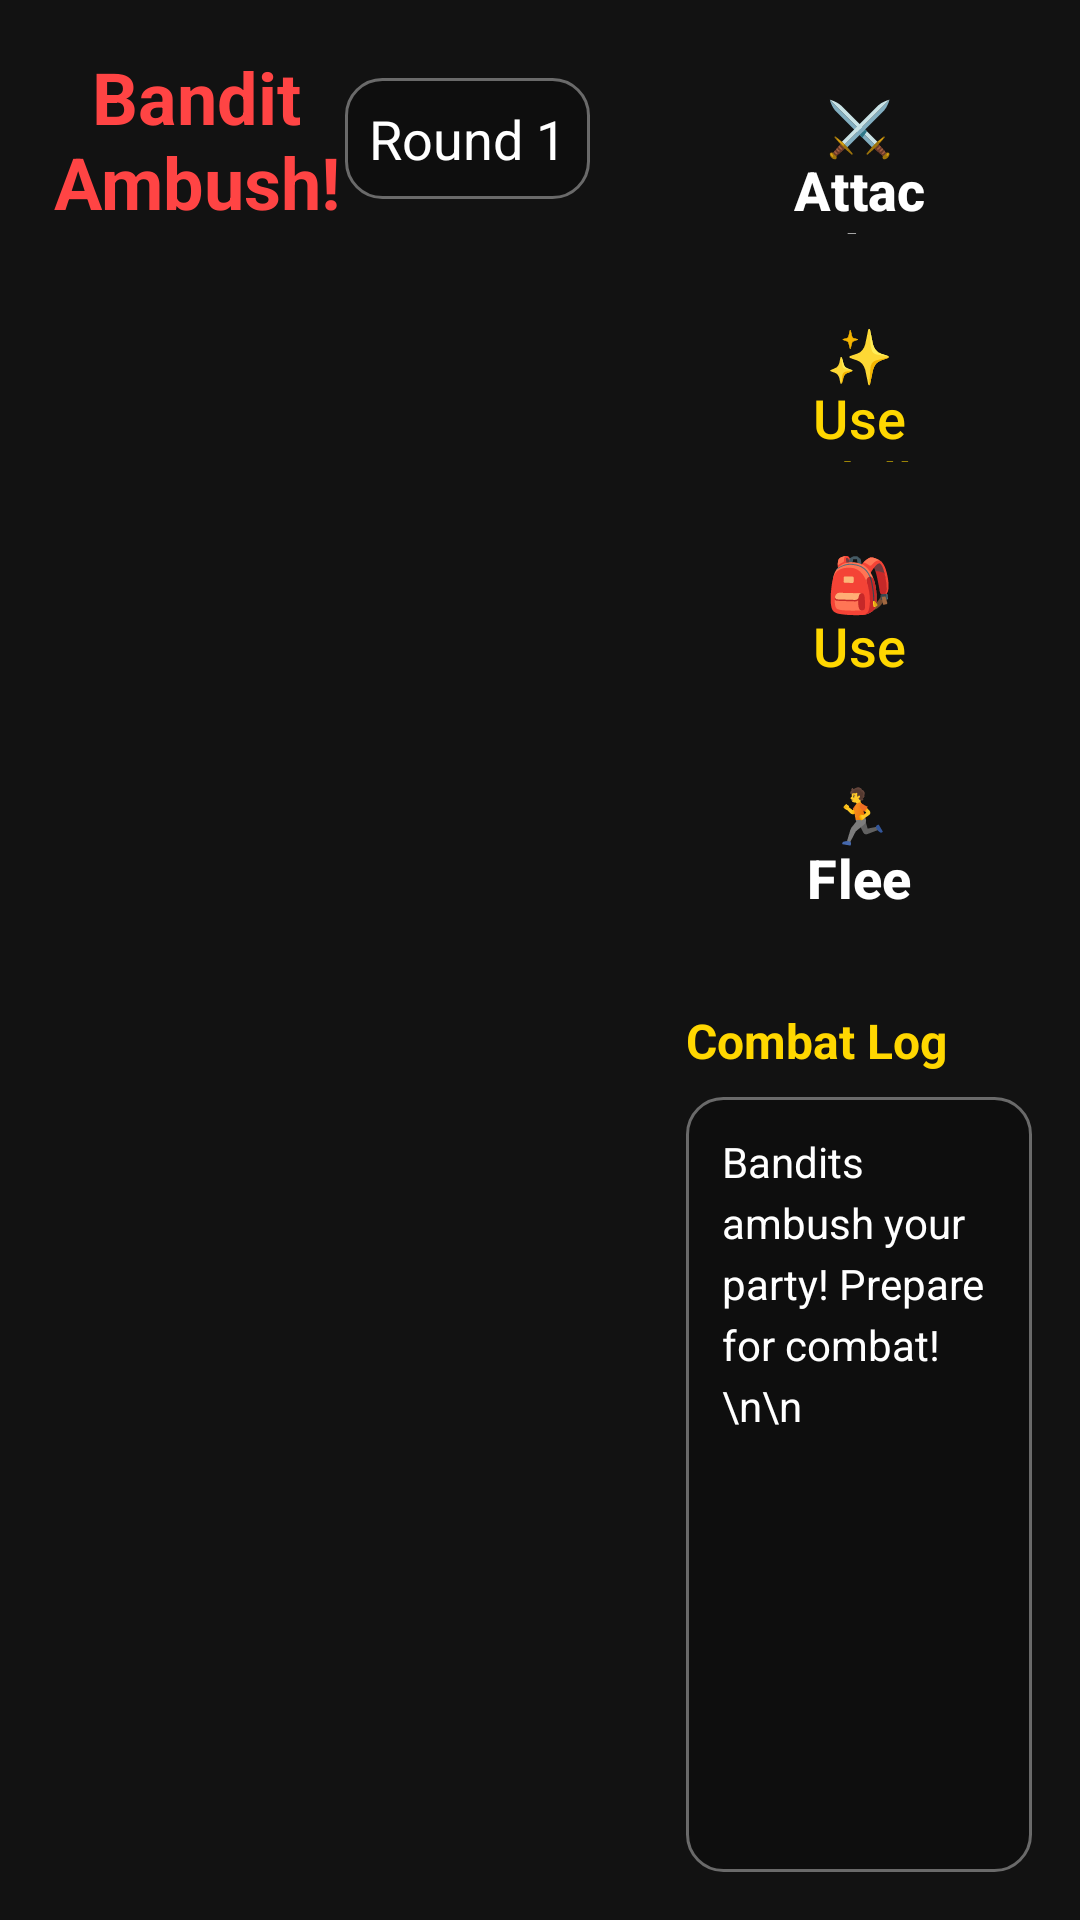

Produce the Android XML layout that renders to this screen, including the resource entries it uses.
<!-- AndroidManifest.xml: application theme Theme.DnDGame -->
<!-- res/layout/fragment_combat.xml -->
<?xml version="1.0" encoding="utf-8"?>
<LinearLayout xmlns:android="http://schemas.android.com/apk/res/android"
    android:layout_width="match_parent"
    android:layout_height="match_parent"
    android:orientation="horizontal"
    android:background="@drawable/combat_bg_landscape"
    android:padding="16dp">

    
    <LinearLayout
        android:layout_width="0dp"
        android:layout_height="match_parent"
        android:layout_weight="1.5"
        android:orientation="vertical"
        android:paddingEnd="16dp">

        <LinearLayout
            android:layout_width="match_parent"
            android:layout_height="wrap_content"
            android:orientation="horizontal"
            android:gravity="center"
            android:layout_marginBottom="16dp">

            <TextView
                android:id="@+id/combatTitleText"
                android:layout_width="0dp"
                android:layout_height="wrap_content"
                android:layout_weight="1"
                android:text="Bandit Ambush!"
                android:textSize="24sp"
                android:textColor="@color/accent_red"
                android:textStyle="bold"
                android:gravity="center" />

            <TextView
                android:id="@+id/roundText"
                android:layout_width="wrap_content"
                android:layout_height="wrap_content"
                android:text="Round 1"
                android:textSize="18sp"
                android:textColor="@color/text_primary"
                android:padding="8dp"
                android:background="@drawable/rounded_panel" />

        </LinearLayout>

        <androidx.recyclerview.widget.RecyclerView
            android:id="@+id/combatantsRecyclerView"
            android:layout_width="match_parent"
            android:layout_height="0dp"
            android:layout_weight="1"
            android:padding="8dp"
            android:background="@drawable/combat_field" />

    </LinearLayout>

    
    <LinearLayout
        android:layout_width="0dp"
        android:layout_height="match_parent"
        android:layout_weight="1"
        android:orientation="vertical"
        android:paddingStart="16dp">

        
        <LinearLayout
            android:layout_width="match_parent"
            android:layout_height="wrap_content"
            android:orientation="vertical"
            android:layout_marginBottom="16dp">

            <Button
                android:id="@+id/attackButton"
                android:layout_width="match_parent"
                android:layout_height="60dp"
                android:text="⚔️ Attack"
                android:textSize="18sp"
                android:layout_marginBottom="8dp"
                style="@style/PrimaryButton" />

            <Button
                android:id="@+id/skillButton"
                android:layout_width="match_parent"
                android:layout_height="60dp"
                android:text="✨ Use Skill"
                android:textSize="18sp"
                android:layout_marginBottom="8dp"
                style="@style/SecondaryButton" />

            <Button
                android:id="@+id/itemButton"
                android:layout_width="match_parent"
                android:layout_height="60dp"
                android:text="🎒 Use Item"
                android:textSize="18sp"
                android:layout_marginBottom="8dp"
                style="@style/SecondaryButton" />

            <Button
                android:id="@+id/fleeButton"
                android:layout_width="match_parent"
                android:layout_height="60dp"
                android:text="🏃 Flee"
                android:textSize="18sp"
                style="@style/DangerButton" />

        </LinearLayout>

        
        <TextView
            android:layout_width="match_parent"
            android:layout_height="wrap_content"
            android:text="Combat Log"
            android:textSize="16sp"
            android:textColor="@color/primary_gold"
            android:textStyle="bold"
            android:layout_marginBottom="8dp" />

        <ScrollView
            android:layout_width="match_parent"
            android:layout_height="0dp"
            android:layout_weight="1"
            android:background="@drawable/rounded_panel"
            android:padding="12dp">

            <TextView
                android:id="@+id/combatLogText"
                android:layout_width="match_parent"
                android:layout_height="wrap_content"
                android:text="Bandits ambush your party! Prepare for combat!\n\n"
                android:textSize="14sp"
                android:textColor="@color/text_primary"
                android:lineSpacingExtra="4dp" />

        </ScrollView>

    </LinearLayout>

</LinearLayout>
<!-- resources referenced by this layout -->
<resources>
  <color name="accent_red">#FFFF4444</color>
  <color name="primary_gold">#FFFFD700</color>
  <color name="text_primary">#FFFFFFFF</color>
  <!-- drawable rounded_panel (drawable) -->
  <?xml version="1.0" encoding="utf-8"?>
  <shape xmlns:android="http://schemas.android.com/apk/res/android">
      <solid android:color="#40000000" />
      <corners android:radius="12dp" />
      <stroke
          android:width="1dp"
          android:color="#60FFFFFF" />
  </shape>
  <style name="DangerButton" parent="Widget.Material3.Button">
          <item name="android:layout_height">48dp</item>
          <item name="android:layout_margin">8dp</item>
          <item name="android:textColor">@color/text_primary</item>
          <item name="backgroundTint">@color/button_danger</item>
          <item name="cornerRadius">8dp</item>
          <item name="android:textSize">16sp</item>
          <item name="android:textStyle">bold</item>
      </style>
  <style name="PrimaryButton" parent="Widget.Material3.Button">
          <item name="android:layout_height">48dp</item>
          <item name="android:layout_margin">8dp</item>
          <item name="android:textColor">@color/text_primary</item>
          <item name="backgroundTint">@color/button_primary</item>
          <item name="cornerRadius">8dp</item>
          <item name="android:textSize">16sp</item>
          <item name="android:textStyle">bold</item>
      </style>
  <style name="SecondaryButton" parent="Widget.Material3.Button.OutlinedButton">
          <item name="android:layout_height">48dp</item>
          <item name="android:layout_margin">8dp</item>
          <item name="android:textColor">@color/primary_gold</item>
          <item name="strokeColor">@color/primary_gold</item>
          <item name="strokeWidth">2dp</item>
          <item name="cornerRadius">8dp</item>
          <item name="android:textSize">16sp</item>
          <item name="android:backgroundTint">@android:color/transparent</item>
      </style>
  <color name="button_danger">#FFF44336</color>
  <color name="button_primary">#FF6200EE</color>
  <color name="primary">#6200EE</color>
  <color name="primary_dark">#3700B3</color>
  <color name="text_white">#FFFFFF</color>
  <color name="accent">#03DAC5</color>
  <color name="text_black">#000000</color>
  <color name="background_dark">#121212</color>
  <color name="transparent">#00000000</color>
  <style name="CardStyle" parent="@android:style/Widget">
          <item name="android:background">@drawable/card_bg</item>
          <item name="android:radius">12dp</item>
          <item name="android:elevation">8dp</item>
          <item name="android:padding">16dp</item>
      </style>
  <!-- drawable card_bg (drawable) -->
  <?xml version="1.0" encoding="utf-8"?>
  <shape xmlns:android="http://schemas.android.com/apk/res/android"
      android:shape="rectangle">
  
      <solid android:color="@color/background_surface"/>
  
      <corners android:radius="12dp"/>
  
      <stroke
          android:width="1dp"
          android:color="@color/primary_light"/>
  </shape>
  <color name="background_surface">#1E1E1E</color>
  <color name="primary_light">#BB86FC</color>
</resources>
